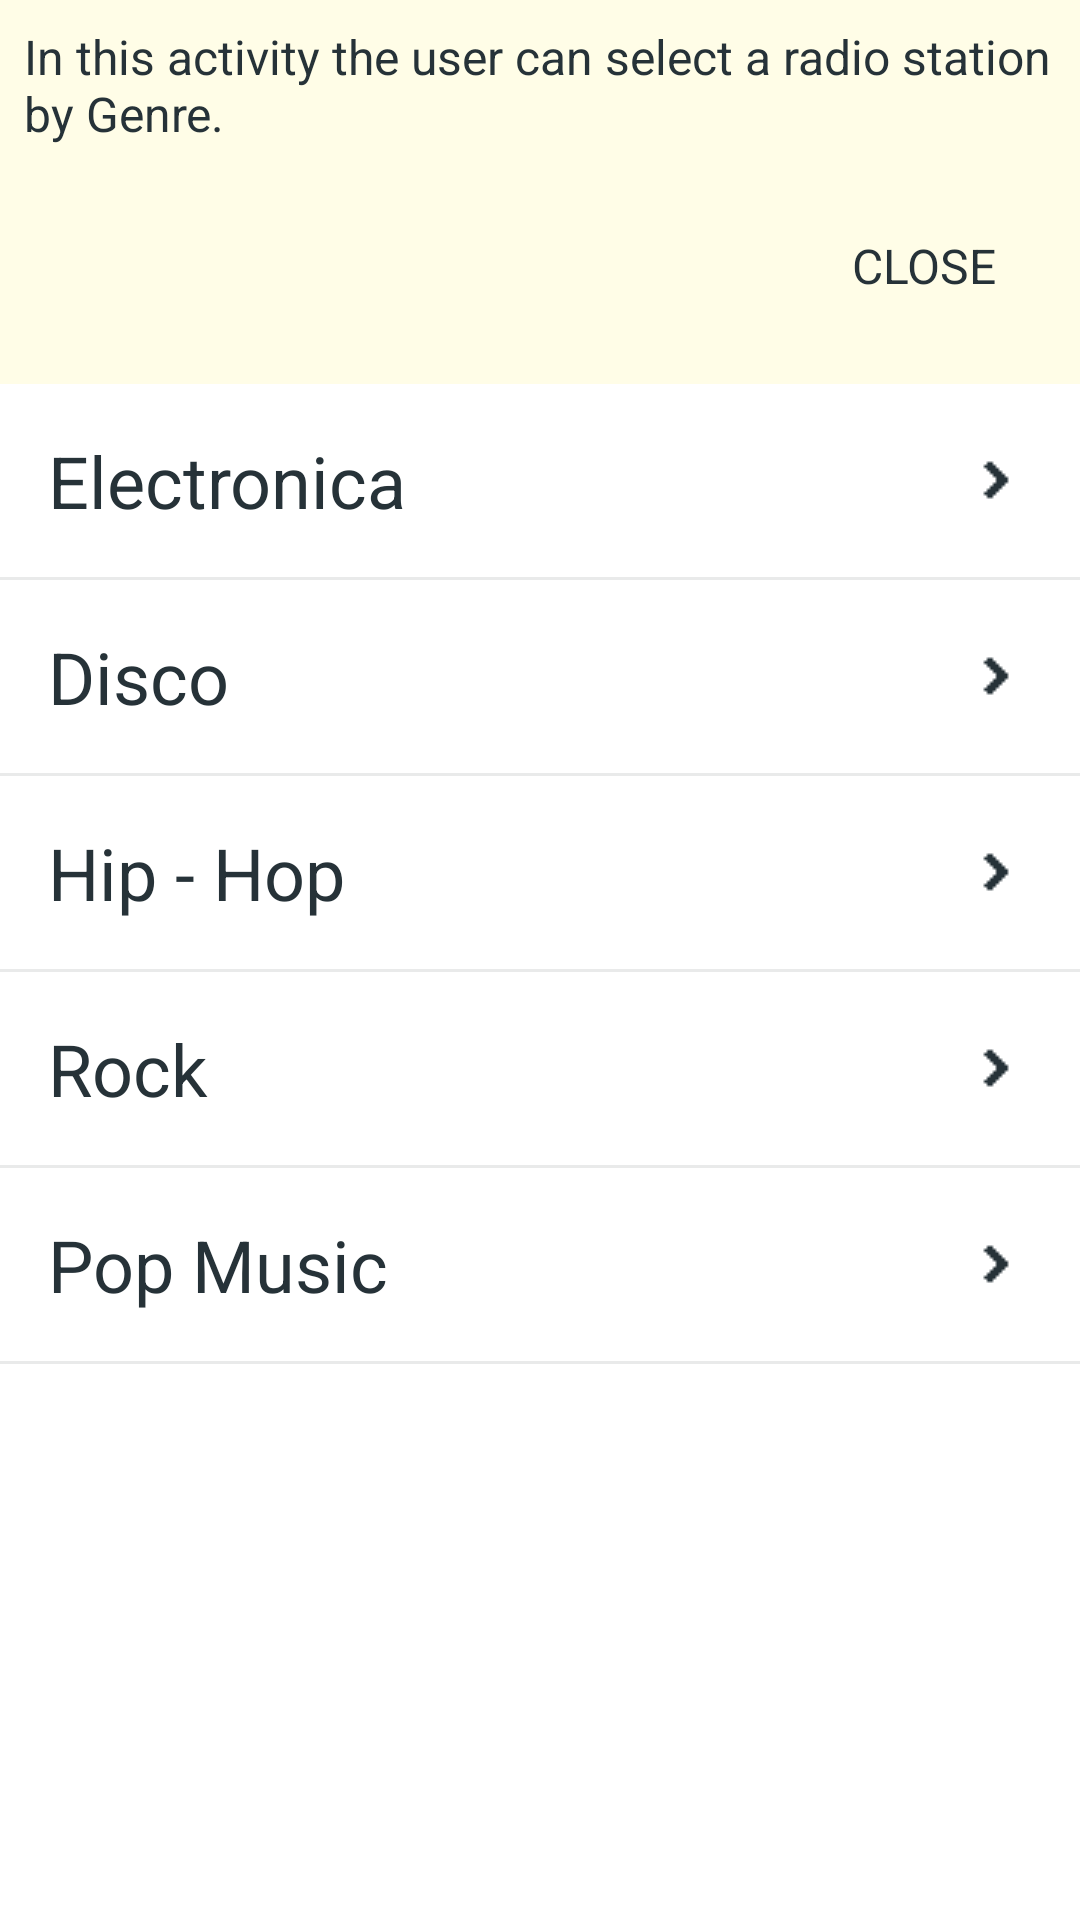

This screen was rendered from an Android layout file. Write that file and the resources it references.
<!-- AndroidManifest.xml: application theme AppTheme -->
<!-- res/layout/activity_main.xml -->
<?xml version="1.0" encoding="utf-8"?>
<LinearLayout xmlns:android="http://schemas.android.com/apk/res/android"
    xmlns:tools="http://schemas.android.com/tools"
    android:id="@+id/activity_main"
    android:layout_width="match_parent"
    android:layout_height="match_parent"
    android:orientation="vertical"
    tools:context="com.example.android.musicstructureapp.MainActivity">

    <ScrollView
        android:id="@+id/explanation"
        style="@style/ExplanationsScrollStyle">

        <LinearLayout style="@style/ExplanationHolderStyle">

            <TextView
                style="@style/ExplanationsStyle"
                android:text="@string/genre_explenation" />

            <Button
                android:id="@+id/closeExplanationButton"
                style="@style/CloseExplanationStyle" />
        </LinearLayout>
    </ScrollView>

    <ScrollView style="@style/ContentHolderStyle">

        <LinearLayout style="@style/ContentStyle">

            <Button
                android:id="@+id/electronica"
                style="@style/GenresStyle"
                android:text="@string/electronica" />

            <View style="@style/BorderGenreStyle" />

            <Button
                android:id="@+id/disco"
                style="@style/GenresStyle"
                android:text="@string/disco" />

            <View style="@style/BorderGenreStyle" />

            <Button
                android:id="@+id/hip_hop"
                style="@style/GenresStyle"
                android:text="@string/hiphop" />

            <View style="@style/BorderGenreStyle" />

            <Button
                android:id="@+id/rock"
                style="@style/GenresStyle"
                android:text="@string/rock" />

            <View style="@style/BorderGenreStyle" />

            <Button
                android:id="@+id/pop"
                style="@style/GenresStyle"
                android:text="@string/pop" />

            <View style="@style/BorderGenreStyle" />
        </LinearLayout>
    </ScrollView>
</LinearLayout>
<!-- resources referenced by this layout -->
<resources>
  <string name="disco">Disco</string>
  <string name="electronica">Electronica</string>
  <string name="genre_explenation">In this activity the user can select a radio station by Genre.</string>
  <string name="hiphop">Hip - Hop</string>
  <string name="pop">Pop Music</string>
  <string name="rock">Rock</string>
  <style name="BorderGenreStyle" parent="Theme.AppCompat.Light.DarkActionBar">
          <item name="android:layout_width">match_parent</item>
          <item name="android:layout_height">1dp</item>
          <item name="android:background">@color/lighterThanPrimery</item>
      </style>
  <style name="ContentHolderStyle" parent="Theme.AppCompat.Light.DarkActionBar">
          <item name="android:layout_width">match_parent</item>
          <item name="android:layout_height">0dp</item>
          <item name="android:layout_weight">4</item>
          <item name="android:background">@color/white</item>
      </style>
  <style name="ContentStyle" parent="Theme.AppCompat.Light.DarkActionBar">
          <item name="android:layout_width">match_parent</item>
          <item name="android:layout_height">match_parent</item>
          <item name="android:orientation">vertical</item>
      </style>
  <style name="ExplanationHolderStyle" parent="Theme.AppCompat.Light.DarkActionBar">
          <item name="android:layout_width">match_parent</item>
          <item name="android:layout_height">match_parent</item>
          <item name="android:orientation">vertical</item>
      </style>
  <style name="ExplanationsScrollStyle" parent="Theme.AppCompat.Light.DarkActionBar">
          <item name="android:layout_width">match_parent</item>
          <item name="android:layout_height">0dp</item>
          <item name="android:layout_weight">1</item>
          <item name="android:background">@color/explanation_background</item>
      </style>
  <style name="ExplanationsStyle" parent="Theme.AppCompat.Light.DarkActionBar">
          <item name="android:layout_width">match_parent</item>
          <item name="android:layout_height">wrap_content</item>
          <item name="android:textColor">@color/colorPrimary</item>
          <item name="android:textSize">@dimen/explenation_text_size</item>
          <item name="android:padding">@dimen/padding_explanations</item>
      </style>
  <style name="AppTheme" parent="Theme.AppCompat.Light.DarkActionBar">
          
          <item name="colorPrimary">@color/colorPrimary</item>
          <item name="colorPrimaryDark">@color/colorPrimaryDark</item>
          <item name="colorAccent">@color/colorAccent</item>
          <item name="android:windowBackground">@color/white</item>
      </style>
  <color name="lighterThanPrimery">#1A263238</color>
  <dimen name="padding_explanations">8dp</dimen>
  <dimen name="explenation_text_size">16sp</dimen>
  <string name="close">close</string>
  <color name="transparent">#00FFFFFF</color>
  <color name="colorPrimary">#263238</color>
  <dimen name="margin_close_button">8dp</dimen>
  <color name="white">#FFFFFF</color>
  <color name="explanation_background">#fffde7</color>
  <!-- drawable genre_selector (drawable) -->
  <?xml version="1.0" encoding="utf-8"?>
  <selector xmlns:android="http://schemas.android.com/apk/res/android">
      <item
          android:state_pressed="true"
          android:state_enabled="true"
          android:drawable="@color/lighterThanPrimery" />
  
      <item
          android:state_enabled="true"
          android:drawable="@color/transparent" />
  </selector>
  <color name="colorPrimaryDark">#303F9F</color>
  <color name="colorAccent">#FF4081</color>
</resources>
